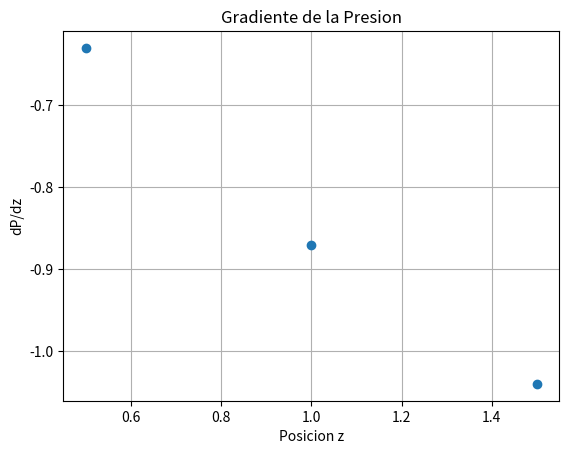

Generate this figure with matplotlib:
import numpy as np
import matplotlib.pyplot as plt

def difer(x,y,tipo=0,orden=1):
    # tipo = (-1:Diferecia hacia atras, 0:Centrada,1:Diferencia hacia adelante )
    # orden = (1:Primer orden, 2:Segundo orden)
    
    n=x.size
    if tipo==-1: #Diferencias hacia atras
        if orden==1:
            return [(y[i]-y[i-1])/(x[i]-x[i-1])\
                    for i in range(1,n)]
        elif orden==2:
            return [(y[i]-2*y[i-1]+y[i-2])/(x[i]-x[i-1])**2\
                    for i in range(2,n)]
        else:
            raise ValueError ('Parametro <Orden> incorrecto')
    elif tipo==0: #Diferencias centradas
        if orden==1:
            return [(y[i+1]-y[i-1])/(x[i]-x[i-1])/2\
                    for i in range(1,n-1)]
        elif orden==2:
            return [(y[i+1]-2*y[i]+y[i-1])/(x[i]-x[i-1])**2\
                    for i in range(1,n-1)]
        else:
            raise ValueError ('Parametro <Orden> incorrecto')
    elif tipo==1: #Diferencias hacia adelante
        if orden==1:
            return [(y[i+1]-y[i])/(x[i+1]-x[i])\
                    for i in range(0,n-1)]
        elif orden==2:
            return [(y[i+2]-2*y[i+1]+y[i])/(x[i]-x[i-1])**2\
                    for i in range(0,n-2)]
        else:
            raise ValueError ('Parametro <Orden> incorrecto')
    else:
        raise ValueError ('Parametro <Tipo> incorrecto')

def main():
    # valores de posicion
    x=np.array([0,0.5,1.0,1.5,2.0])
    # valores de presion
    y=np.array([1.82,1.48,1.19,0.61,0.15])
    # Llamada al algoritmo
    d=difer(x,y,tipo=0,orden=1)
    print('gradiente {}; posicion {}'.format(d,x[1:4]))
    
    fig = plt.figure()
    plt.plot(x[1:4],d,'o')
    plt.title('Gradiente de la Presion')
    plt.xlabel('Posicion z')
    plt.ylabel('dP/dz')
    plt.grid()
    
    plt.show()
    fig.savefig("difer.pdf", bbox_inches='tight')
    
if __name__ == "__main__": main()
